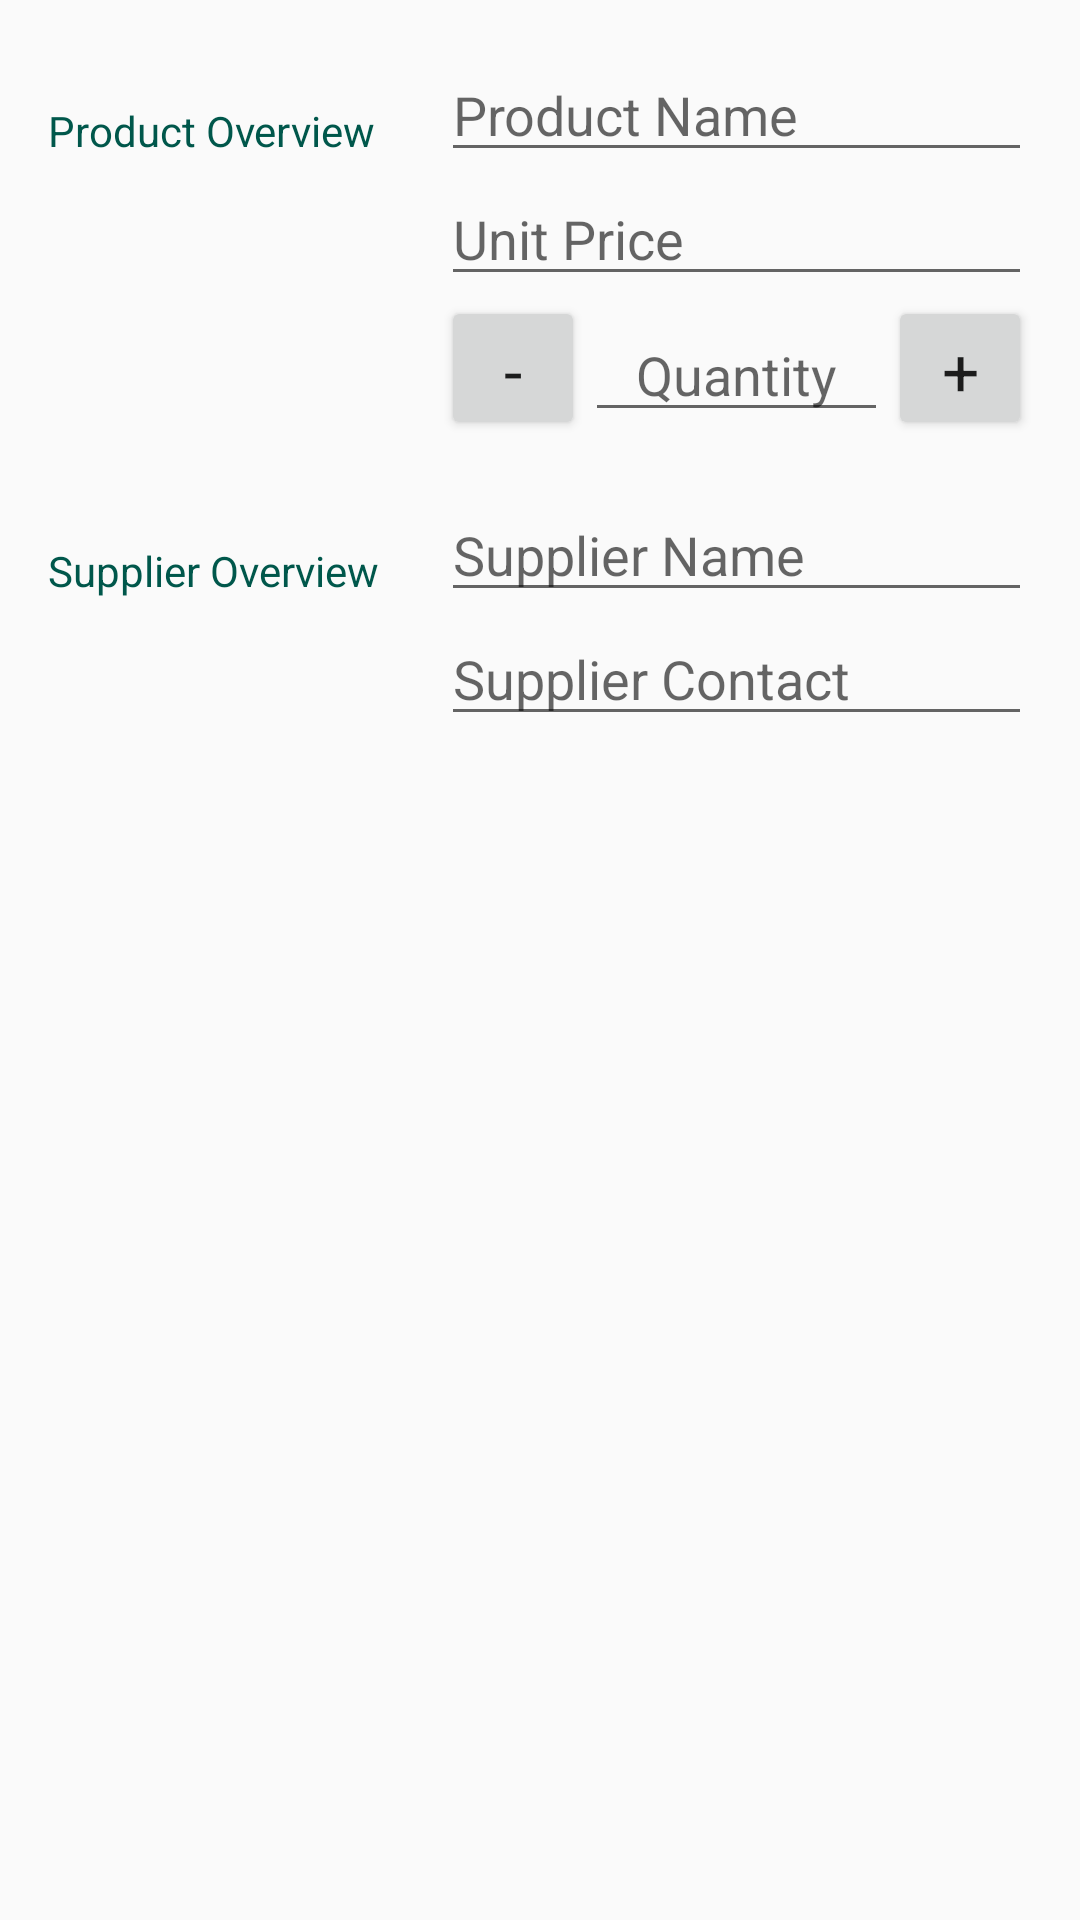

This screen was rendered from an Android layout file. Write that file and the resources it references.
<!-- AndroidManifest.xml: application theme AppTheme -->
<!-- res/layout/activity_editor.xml -->
<?xml version="1.0" encoding="utf-8"?>
<LinearLayout xmlns:android="http://schemas.android.com/apk/res/android"
    android:layout_width="match_parent"
    android:layout_height="match_parent"
    android:orientation="vertical"
    android:padding="@dimen/editor_main_linear_layout_padding">


    <LinearLayout
        android:layout_width="match_parent"
        android:layout_height="wrap_content"
        android:orientation="horizontal">


        <TextView
            android:id="@+id/product_overview"
            style="@style/EditorLabel"
            android:text="@string/label_product_overview" />


        <LinearLayout
            android:layout_width="0dp"
            android:layout_height="wrap_content"
            android:layout_weight="3"
            android:orientation="vertical">


            <EditText
                android:id="@+id/product_name"
                android:layout_width="match_parent"
                android:layout_height="wrap_content"
                android:hint="@string/edit_product_name"
                android:textAppearance="?android:textAppearanceMedium" />

            <EditText
                android:id="@+id/product_price"
                android:layout_width="match_parent"
                android:layout_height="wrap_content"
                android:hint="@string/edit_price"
                android:inputType="number"
                android:maxLength="9"/>

            <LinearLayout
                android:layout_width="match_parent"
                android:layout_height="wrap_content"
                android:orientation="horizontal">


                <Button
                    android:id="@+id/subtract_quantity"
                    android:layout_width="@dimen/add_subtract_button_size"
                    android:layout_height="@dimen/add_subtract_button_size"
                    android:text="@string/button_minus_sign"
                    android:textAppearance="?android:textAppearanceLarge"/>


                <EditText
                    android:id="@+id/product_quantity"
                    android:layout_width="0dp"
                    android:layout_weight="1"
                    android:layout_height="wrap_content"
                    android:hint="@string/edit_quantity"
                    android:inputType="number"
                    android:gravity="center"
                    android:maxLength="3"/>


                <Button
                    android:id="@+id/add_quantity"
                    android:layout_width="@dimen/add_subtract_button_size"
                    android:layout_height="@dimen/add_subtract_button_size"
                    android:text="@string/button_plus_sign"
                    android:textAppearance="?android:textAppearanceLarge"/>
            </LinearLayout>
        </LinearLayout>
    </LinearLayout>


    <LinearLayout
        android:layout_width="match_parent"
        android:layout_height="wrap_content"
        android:layout_marginTop="@dimen/overivew_spacing_margin_top"
        android:orientation="horizontal">


        <TextView
            android:id="@+id/supplier_overview"
            style="@style/EditorLabel"
            android:text="@string/label_supplier_overview" />


        <LinearLayout
            android:layout_width="0dp"
            android:layout_height="wrap_content"
            android:layout_weight="3"
            android:orientation="vertical">


            <EditText
                android:id="@+id/supplier_name"
                android:layout_width="match_parent"
                android:layout_height="wrap_content"
                android:hint="@string/edit_supplier_name" />


            <EditText
                android:id="@+id/supplier_contact"
                android:layout_width="match_parent"
                android:layout_height="wrap_content"
                android:hint="@string/edit_supplier_contact"
                android:inputType="phone"/>

        </LinearLayout>
    </LinearLayout>
</LinearLayout>
<!-- resources referenced by this layout -->
<resources>
  <dimen name="add_subtract_button_size">48dp</dimen>
  <dimen name="editor_main_linear_layout_padding">16dp</dimen>
  <dimen name="overivew_spacing_margin_top">16dp</dimen>
  <string name="button_minus_sign">-</string>
  <string name="button_plus_sign">+</string>
  <string name="edit_price">Unit Price</string>
  <string name="edit_product_name">Product Name</string>
  <string name="edit_quantity">Quantity</string>
  <string name="edit_supplier_contact">Supplier Contact</string>
  <string name="edit_supplier_name">Supplier Name</string>
  <string name="label_product_overview">Product Overview</string>
  <string name="label_supplier_overview">Supplier Overview</string>
  <style name="EditorLabel">
          <item name="android:layout_height">wrap_content</item>
          <item name="android:layout_width">0dp</item>
          <item name="android:layout_weight">2</item>
          <item name="android:paddingTop">@dimen/editor_label_top_padding</item>
          <item name="android:textColor">@color/colorPrimaryDark</item>
      </style>
  <style name="AppTheme" parent="Theme.AppCompat.Light.DarkActionBar">
  
          <item name="colorPrimary">@color/colorPrimary</item>
          <item name="colorPrimaryDark">@color/colorPrimaryDark</item>
          <item name="colorAccent">@color/colorAccent</item>
      </style>
  <dimen name="editor_label_top_padding">18dp</dimen>
  <color name="colorPrimaryDark">#00574B</color>
  <color name="colorPrimary">#008577</color>
  <color name="colorAccent">#D81B60</color>
</resources>
